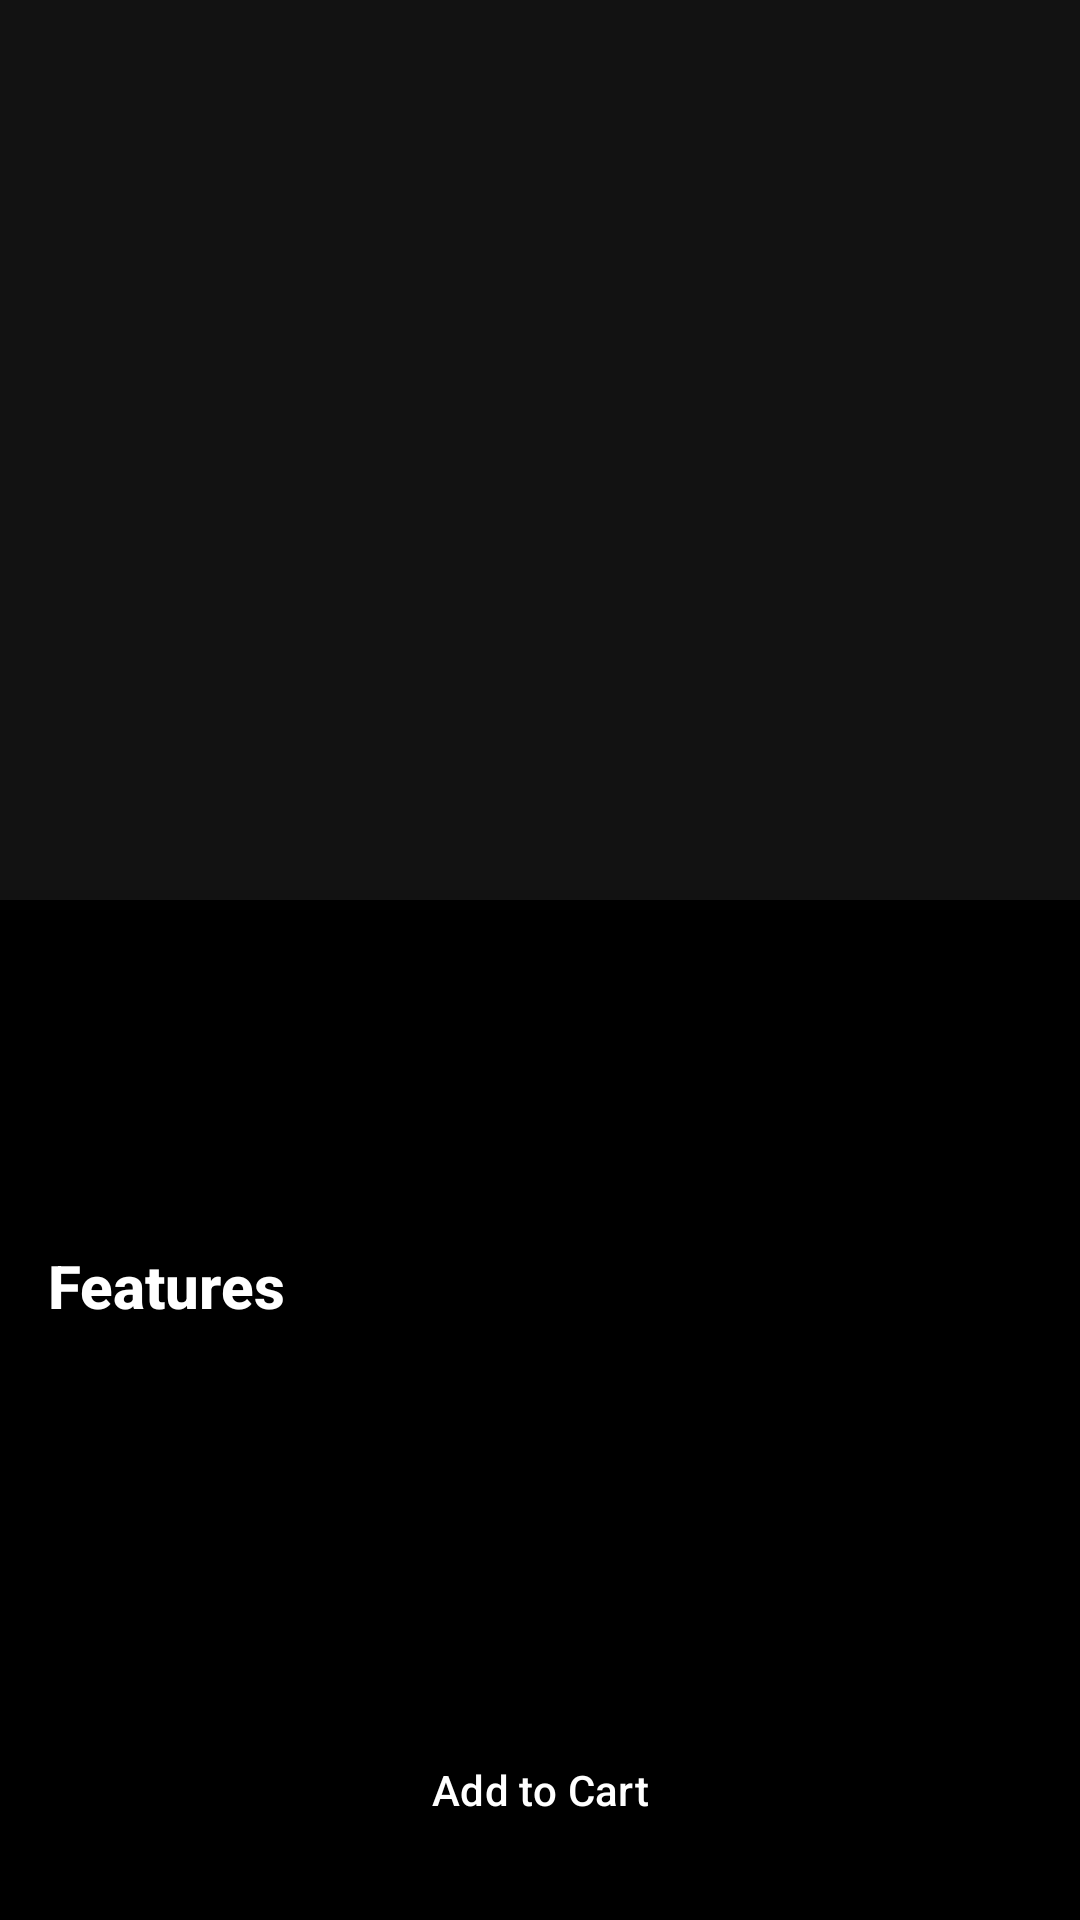

This screen was rendered from an Android layout file. Write that file and the resources it references.
<!-- AndroidManifest.xml: application theme Theme.EcoStayRetreat -->
<!-- res/layout/screen_room_details.xml -->
<?xml version="1.0" encoding="utf-8"?>
<androidx.coordinatorlayout.widget.CoordinatorLayout xmlns:android="http://schemas.android.com/apk/res/android"
    xmlns:app="http://schemas.android.com/apk/res-auto"
    xmlns:tools="http://schemas.android.com/tools"
    android:layout_width="match_parent"
    android:layout_height="match_parent"
    android:background="@color/colorBackground">

    <com.google.android.material.appbar.AppBarLayout
        android:id="@+id/app_bar"
        android:layout_width="match_parent"
        android:layout_height="300dp"
        android:fitsSystemWindows="true"
        android:theme="@style/ThemeOverlay.AppCompat.Dark.ActionBar">

        <com.google.android.material.appbar.CollapsingToolbarLayout
            android:id="@+id/collapsing_toolbar"
            android:layout_width="match_parent"
            android:layout_height="match_parent"
            android:fitsSystemWindows="true"
            app:contentScrim="@color/colorSurface"
            app:layout_scrollFlags="scroll|exitUntilCollapsed"
            app:toolbarId="@+id/toolbar">

            <ImageView
                android:id="@+id/ivRoomDetailImage"
                android:layout_width="match_parent"
                android:layout_height="match_parent"
                android:fitsSystemWindows="true"
                android:scaleType="centerCrop"
                app:layout_collapseMode="parallax"
                tools:src="@tools:sample/backgrounds/scenic" />

            <androidx.appcompat.widget.Toolbar
                android:id="@+id/toolbar_details"
                android:layout_width="match_parent"
                android:layout_height="?attr/actionBarSize"
                app:layout_collapseMode="pin"
                app:popupTheme="@style/ThemeOverlay.AppCompat.Light" />
        </com.google.android.material.appbar.CollapsingToolbarLayout>
    </com.google.android.material.appbar.AppBarLayout>

    <androidx.core.widget.NestedScrollView
        android:layout_width="match_parent"
        android:layout_height="match_parent"
        app:layout_behavior="@string/appbar_scrolling_view_behavior">

        <LinearLayout
            android:layout_width="match_parent"
            android:layout_height="wrap_content"
            android:orientation="vertical"
            android:padding="16dp">

            <TextView
                android:id="@+id/tvRoomDetailPrice"
                android:layout_width="wrap_content"
                android:layout_height="wrap_content"
                android:textColor="@color/colorPrimary"
                android:textSize="28sp"
                android:textStyle="bold"
                tools:text="$250 / night" />

            <TextView
                android:id="@+id/tvRoomDetailDescription"
                android:layout_width="match_parent"
                android:layout_height="wrap_content"
                android:layout_marginTop="16dp"
                android:lineSpacingMultiplier="1.3"
                android:textColor="@color/colorOnSurface"
                android:textSize="16sp"
                tools:text="A beautiful, spacious villa..." />

            <TextView
                android:layout_width="wrap_content"
                android:layout_height="wrap_content"
                android:layout_marginTop="24dp"
                android:text="Features"
                android:textColor="@color/colorOnSurface"
                android:textSize="20sp"
                android:textStyle="bold" />

            <com.google.android.material.chip.ChipGroup
                android:id="@+id/chipGroupDetailFeatures"
                android:layout_width="match_parent"
                android:layout_height="wrap_content"
                android:layout_marginTop="8dp" />

        </LinearLayout>
    </androidx.core.widget.NestedScrollView>

    <com.google.android.material.button.MaterialButton
        android:id="@+id/btnAddToCart"
        style="@style/Widget.App.Button"
        android:layout_width="match_parent"
        android:layout_height="wrap_content"
        android:layout_gravity="bottom"
        android:layout_margin="16dp"
        android:padding="14dp"
        android:text="Add to Cart" />

    <ProgressBar
        android:id="@+id/progressBar"
        android:layout_width="wrap_content"
        android:layout_height="wrap_content"
        android:layout_gravity="center"
        android:visibility="gone"/>

</androidx.coordinatorlayout.widget.CoordinatorLayout>
<!-- resources referenced by this layout -->
<resources>
  <color name="colorBackground">#000000</color>
  <color name="colorOnSurface">#FFFFFF</color>
  <color name="colorPrimary">#00C853</color>
  <color name="colorSurface">#121212</color>
  <style name="Widget.App.Button" parent="Widget.Material3.Button">
          <item name="android:background">@drawable/bg_button_green</item>
          <item name="backgroundTint">@color/colorPrimary</item>
          <item name="android:textColor">@color/colorOnPrimary</item>
          <item name="cornerRadius">16dp</item>
      </style>
  <style name="Theme.EcoStayRetreat" parent="Theme.Material3.Dark">
          <item name="android:colorBackground">@color/colorBackground</item>
          <item name="colorSurface">@color/colorSurface</item>
          <item name="colorOnSurface">@color/colorOnSurface</item>
          <item name="android:statusBarColor">@color/colorBackground</item>
          <item name="android:fontFamily">sans-serif-medium</item>
  
          <item name="textInputStyle">@style/Widget.App.TextInputLayout</item>
          <item name="materialCardViewStyle">@style/Widget.App.CardView</item>
          <item name="materialButtonStyle">@style/Widget.App.Button</item>
  
      </style>
  <color name="colorOnPrimary">#FFFFFF</color>
  <style name="Widget.App.TextInputLayout" parent="Widget.Material3.TextInputLayout.OutlinedBox">
          <item name="boxStrokeColor">@color/colorPrimary</item>
          <item name="hintTextColor">@color/colorPrimary</item>
          <item name="android:textColorHint">@color/colorOnSurface</item>
          <item name="boxCornerRadiusTopStart">16dp</item>
          <item name="boxCornerRadiusTopEnd">16dp</item>
          <item name="boxCornerRadiusBottomStart">16dp</item>
          <item name="boxCornerRadiusBottomEnd">16dp</item>
      </style>
  <style name="Widget.App.CardView" parent="Widget.Material3.CardView.Elevated">
          <item name="cardBackgroundColor">@color/colorSurface</item>
          <item name="cardCornerRadius">16dp</item>
          <item name="cardElevation">4dp</item>
      </style>
</resources>
